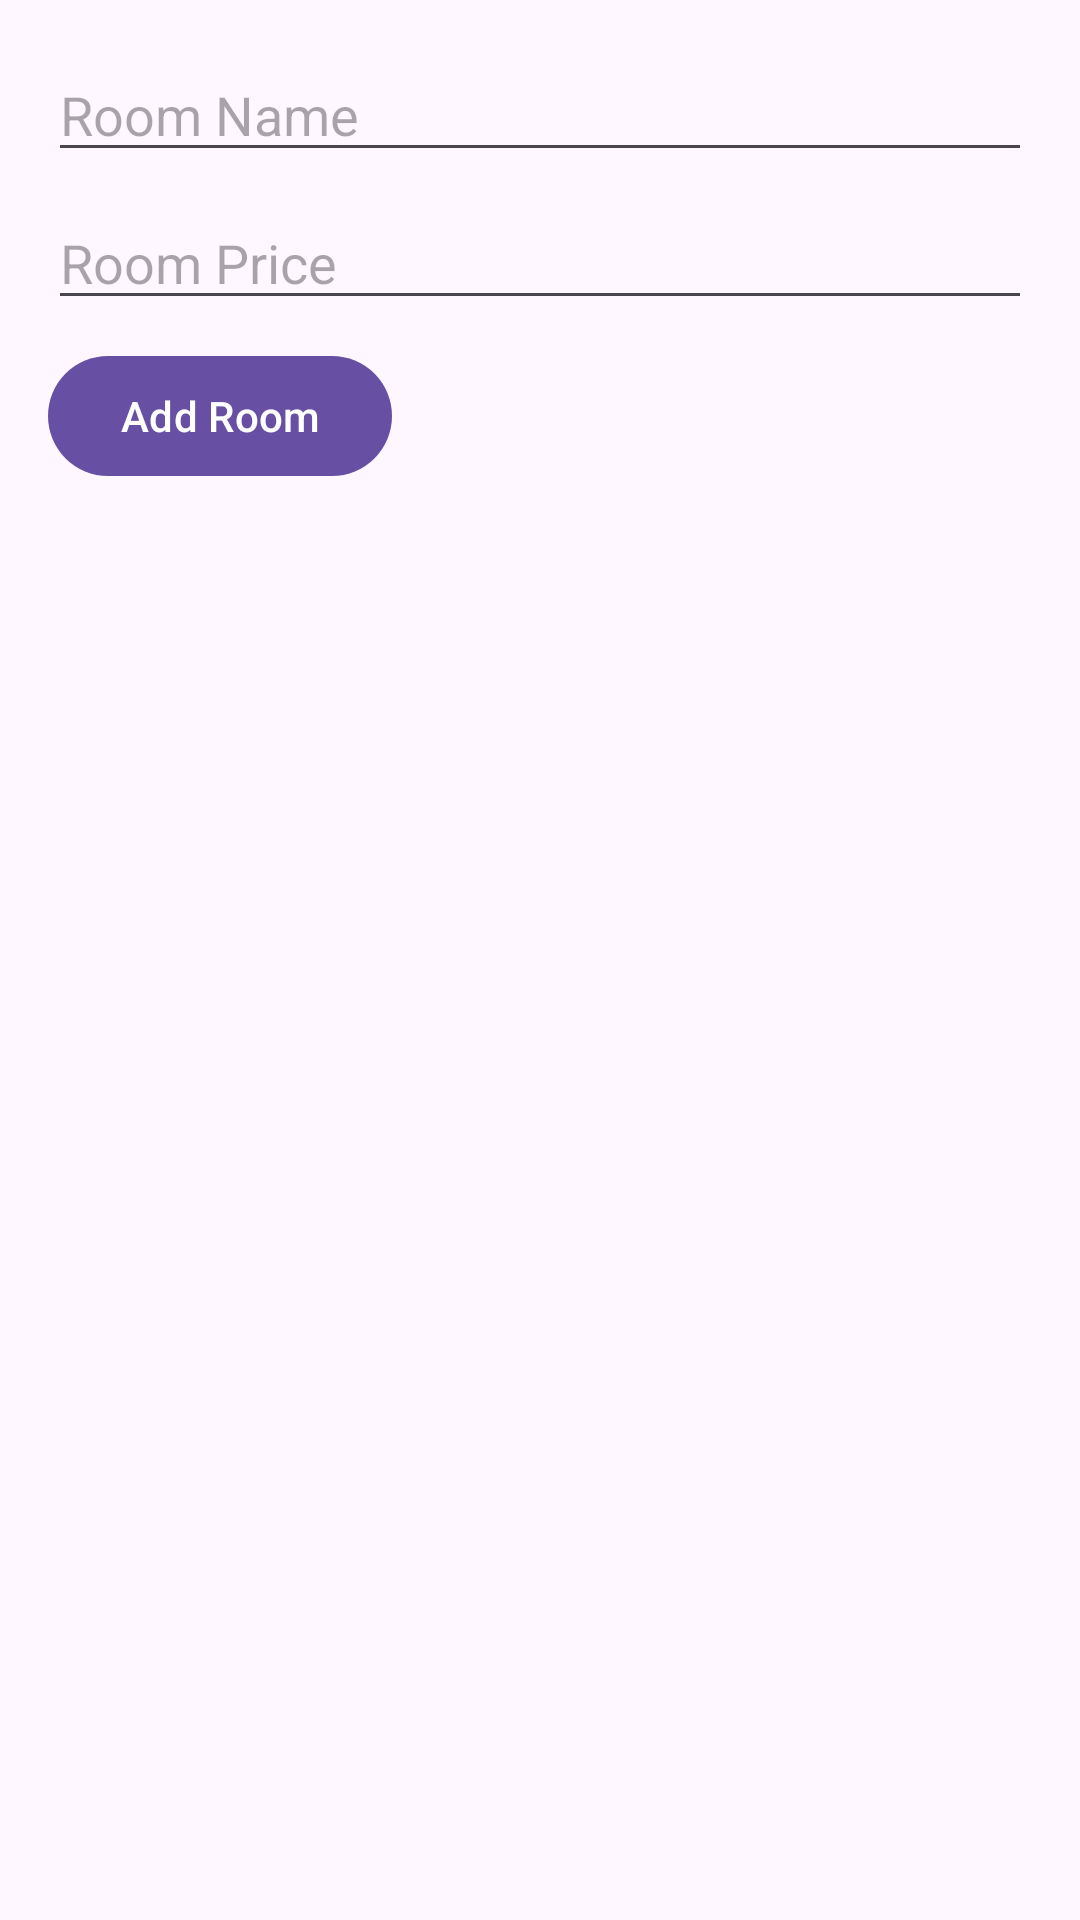

The Android layout XML behind this screen, and the referenced resources:
<!-- AndroidManifest.xml: application theme Theme.CodefestRedoPractice -->
<!-- res/layout/fragment_item_list.xml -->
<?xml version="1.0" encoding="utf-8"?>
<LinearLayout xmlns:android="http://schemas.android.com/apk/res/android"
    xmlns:tools="http://schemas.android.com/tools"
    android:layout_width="match_parent"
    android:layout_height="match_parent"
    android:orientation="vertical"
    android:padding="16dp"
    tools:context=".admin.room_management.RoomsManagementFragment">

    <EditText
        android:id="@+id/roomNameInput"
        android:layout_width="match_parent"
        android:layout_height="wrap_content"
        android:hint="Room Name"
        android:inputType="text" />

    <EditText
        android:id="@+id/roomPriceInput"
        android:layout_width="match_parent"
        android:layout_height="wrap_content"
        android:layout_marginTop="8dp"
        android:hint="Room Price"
        android:inputType="numberDecimal" />

    <LinearLayout
        android:layout_width="wrap_content"
        android:layout_height="wrap_content"
        android:layout_marginTop="8dp"
        android:orientation="horizontal">

        <Button
            android:id="@+id/saveRoomButton"
            android:layout_width="wrap_content"
            android:layout_height="wrap_content"
            android:text="Add Room" />

        <Button
            android:id="@+id/cancelEditButton"
            android:layout_width="wrap_content"
            android:layout_height="wrap_content"
            android:layout_marginStart="12dp"
            android:text="Cancel"
            android:visibility="gone" />
    </LinearLayout>

    <androidx.recyclerview.widget.RecyclerView
        android:id="@+id/list"
        android:layout_width="match_parent"
        android:layout_height="0dp"
        android:layout_marginTop="12dp"
        android:layout_weight="1"
        tools:listitem="@layout/fragment_item" />
</LinearLayout>
<!-- res/layout/fragment_item.xml (included above) -->
<?xml version="1.0" encoding="utf-8"?>
<LinearLayout xmlns:android="http://schemas.android.com/apk/res/android"
    android:layout_width="match_parent"
    android:layout_height="wrap_content"
    android:orientation="vertical"
    android:padding="16dp">

    <TextView
        android:id="@+id/item_number"
        android:layout_width="wrap_content"
        android:layout_height="wrap_content"
        android:layout_marginBottom="4dp"
        android:textAppearance="?attr/textAppearanceListItem" />

    <TextView
        android:id="@+id/content"
        android:layout_width="match_parent"
        android:layout_height="wrap_content"
        android:layout_marginBottom="12dp"
        android:textAppearance="?attr/textAppearanceListItem" />

    <LinearLayout
        android:layout_width="wrap_content"
        android:layout_height="wrap_content"
        android:orientation="horizontal">

        <Button
            android:id="@+id/editButton"
            android:layout_width="wrap_content"
            android:layout_height="wrap_content"
            android:text="Edit" />

        <Button
            android:id="@+id/deleteButton"
            android:layout_width="wrap_content"
            android:layout_height="wrap_content"
            android:layout_marginStart="12dp"
            android:text="Delete" />
    </LinearLayout>
</LinearLayout>
<!-- resources referenced by this layout -->
<resources>
  <style name="Theme.CodefestRedoPractice" parent="Base.Theme.CodefestRedoPractice" />
  <style name="Base.Theme.CodefestRedoPractice" parent="Theme.Material3.DayNight.NoActionBar">
          
          
      </style>
</resources>
